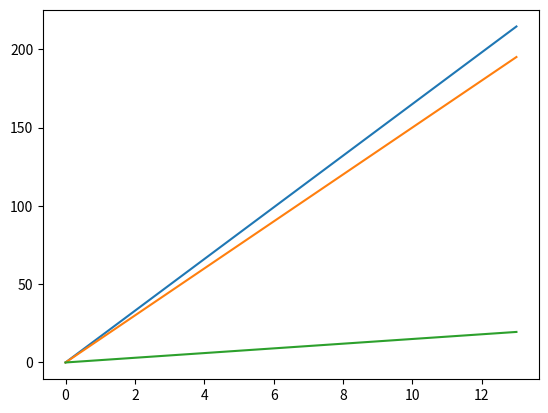

This chart was generated by the following Python code:
import matplotlib.pyplot as plt
import numpy as np


x = np.linspace(0,13,100)


plt.plot(x,x*16.5)
plt.plot(x,x*15)
plt.plot(x,x*1.5)
plt.show()
